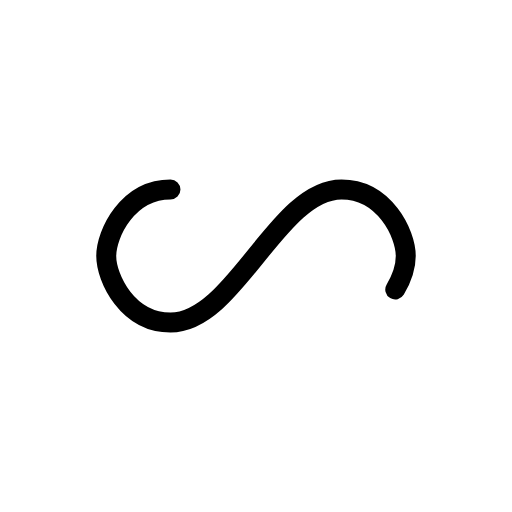
t = 0.00 s
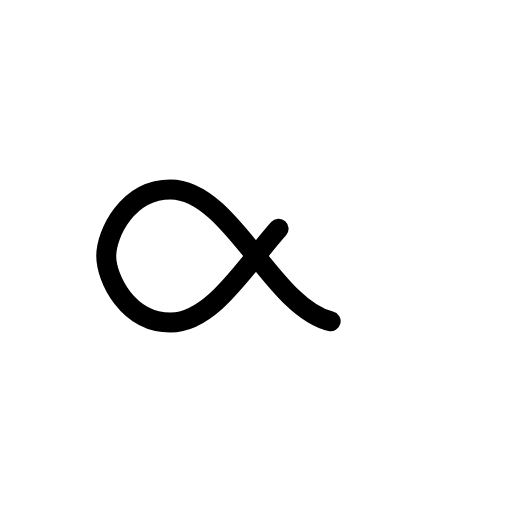
t = 0.60 s
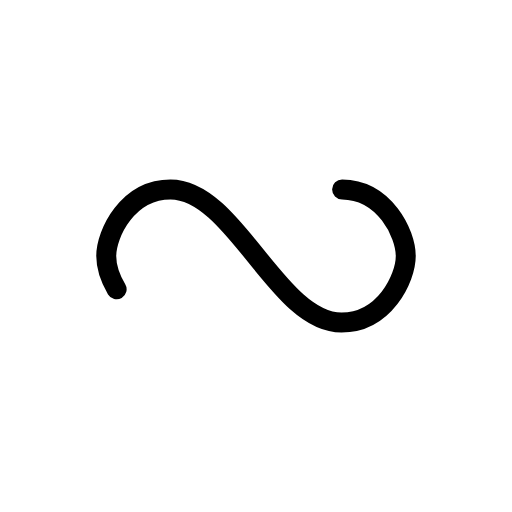
t = 1.19 s
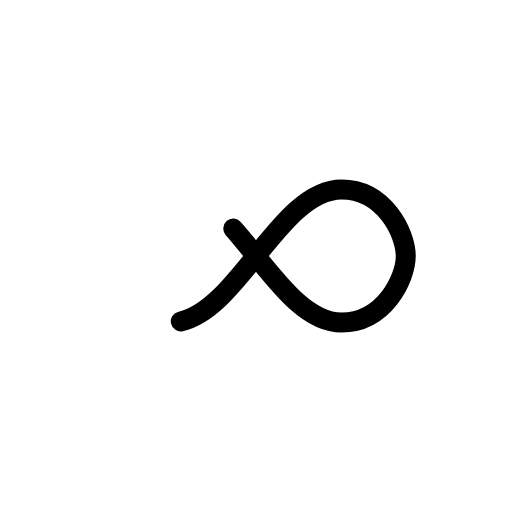
t = 1.79 s

The animated SVG that drew these frames (rendered in a browser with its animation timeline set to each time). Animation: 1 SMIL element (animate=1); one cycle of 2.38 s, repeats indefinitely.

<?xml version="1.0" encoding="utf-8"?>
<svg xmlns="http://www.w3.org/2000/svg" xmlns:xlink="http://www.w3.org/1999/xlink" style="margin: auto; background: none; display: block; shape-rendering: auto;" width="183px" height="183px" viewBox="0 0 100 100" preserveAspectRatio="xMidYMid">
<path fill="none" stroke="#000000" stroke-width="6" stroke-dasharray="169.34869262695312 87.24023559570313" d="M24.3 30C11.4 30 5 43.3 5 50s6.4 20 19.3 20c19.3 0 32.1-40 51.4-40 C88.6 30 95 43.3 95 50s-6.4 20-19.3 20C56.4 70 43.6 30 24.3 30z" stroke-linecap="round" style="transform:scale(0.65);transform-origin:50px 50px">
  <animate attributeName="stroke-dashoffset" repeatCount="indefinite" dur="2.380952380952381s" keyTimes="0;1" values="0;256.58892822265625"></animate>
</path>
<!-- [ldio] generated by https://loading.io/ --></svg>